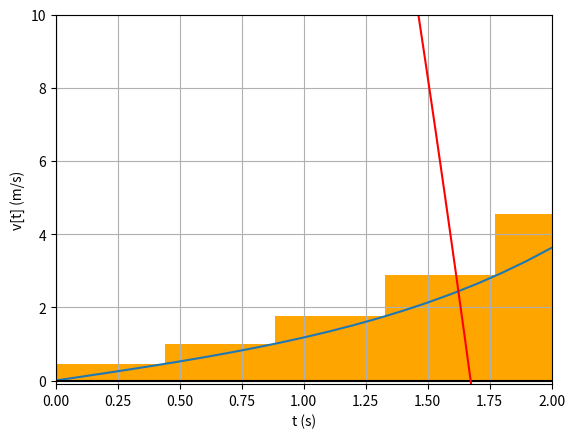
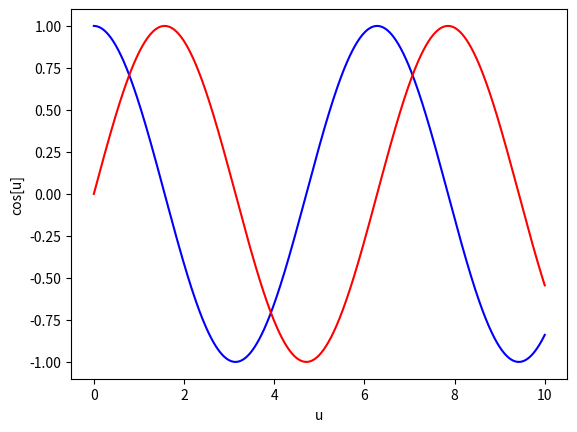

These charts were generated, in order, by the following Python code: (Note: this script raises an exception after producing the figures.)
import numpy as np
import matplotlib.pyplot as plt

xmin = 0.0
xmax = 3.2
dx = 0.1

xlist = []
ylist = []
x_val = xmin
while x_val <= xmax:
    xlist.append(x_val)
    ylist.append(np.sinh(x_val))
    x_val += dx

xarray = np.array(xlist)
yarray = np.array(ylist)

#print(xarray)
#print(yarray)

x = np.linspace(0.0,4.0,num=10)
y = np.sinh(x)
fig, ax = plt.subplots()
ax.plot(xarray, yarray,'-')
ax.bar(x-0.05,y, color = 'orange')
plt.xlim(xmin, 3.0)
plt.ylim(-0.1,10)
plt.ylabel("sinh[x]")
plt.xlabel("x")

#ax.plot(x, 1/x)
#ax.plot(x, np.log(x))
#ax.set_aspect('equal')
ax.grid(True, which='both')

ax.axhline(y=0, color='k')
ax.axvline(x=0, color='k')

plt.show()

def v(t):         # I'll define a function for the thing that I want to integrate
    return (-9.8)*t + 50.0 - 12.0*t*t

tmin = 0.0        # set up the integral parameters
tmax = 2.0
dt = 0.01

pos_sum = 0.0     # the variable that I'll add to each time through the loop

tarr, varr = [], []
t = tmin
while t <= tmax:
    tarr.append(t)
    varr.append(v(t))
    pos_sum += v(t)*dt
    t = t + dt
    
output_str = "%0.5f \t %0.5f" % (t,pos_sum)  # this is a fancy way to format numbers into strings.
                                             # try it out!
print(output_str)

tarr = np.array(tarr)
varr = np.array(varr)

plt.plot(tarr,varr,'r-')
plt.xlim(tmin, tmax)
plt.ylabel("v[t] (m/s)")
plt.xlabel("t (s)")
plt.show()

def integrate_v(deltat):
    mint = 0.0
    maxt = 2.0
    integ = 0.0
    t = mint
    while t <= maxt:
        integ += v(t)*deltat
        t = t + deltat
    return integ

dts = [1.0, 0.1, 0.01, 0.001, 1e-4, 1e-5, 1e-6, 1e-7]

for dtval in dts:
    print(str(dtval) + "\t" + str(integrate_v(dtval)))

ulis = []
cos_vals = []
cos_int = []

int_sum = 0.0
umin = 0.0
umax = 10.0
du = 0.0001
u_val = umin

nloops = 0

while u_val <= umax:
    int_sum += np.cos(u_val)*du
    if nloops % 100 == 0:
        ulis.append(u_val)
        cos_vals.append(np.cos(u_val))
        cos_int.append(int_sum)
    u_val += du
    nloops += 1

ulis = np.array(ulis)
cos_vals = np.array(cos_vals)
cos_int = np.array(cos_int)

fig, ax = plt.subplots()
ax.plot(ulis,cos_vals,'b-')
ax.plot(ulis,cos_int,'r-')
plt.ylabel("cos[u]")
plt.xlabel("u")

plt.show()


from vpython import *

import random as rand

scene.caption = """Right button drag or Ctrl-drag to rotate "camera" to view scene.
To zoom, drag with middle button or Alt/Option depressed, or use scroll wheel.
     On a two-button mouse, middle is left + right.
Touch screen: pinch/extend to zoom, swipe or two-finger rotate."""

side = 4.0
thk = 0.3
s2 = 2*side - thk
s3 = 2*side + thk
wallR = box (pos=vector( side, 0, 0), size=vector(thk, s2, s3),  color = color.red)
wallL = box (pos=vector(-side, 0, 0), size=vector(thk, s2, s3),  color = color.red)
wallB = box (pos=vector(0, -side, 0), size=vector(s3, thk, s3),  color = color.blue)
wallT = box (pos=vector(0,  side, 0), size=vector(s3, thk, s3),  color = color.blue)
wallBK = box(pos=vector(0, 0, -side), size=vector(s2, s2, thk), color = color.gray(0.7))

ball = sphere (color = color.green, radius = 0.4, make_trail=True, retain=100, 
               trail_color=color.cyan)
ball.mass = 1.0
ball.velocity = vector(-2.0, 0.0, -2.9)
side = side - thk*0.5 - ball.radius
ball.pos = vector(side-0.3, side-0.3, side-0.3)

dt = 0.001
t = 0.0
f = vector(0, -9.8*ball.mass, 0.0)
a = (1/ball.mass)*f

while True:
    rate(400)
    t = t + dt
    ball.velocity = ball.velocity + a*dt 
    ball.pos = ball.pos + (ball.velocity/ball.mass)*dt
    if ball.pos.x < -side:
        ball.velocity.x = -ball.velocity.x
        ball.pos.x = -side
    if ball.pos.x > side:
        ball.velocity.x = -ball.velocity.x
        ball.pos.x = side
    if ball.pos.y < -side:
        ball.velocity.y = -ball.velocity.y
        ball.pos.y = -side
    if ball.pos.y > side:
        ball.velocity.y = -ball.velocity.y
        ball.pos.y = side
    if ball.pos.z < -side:
        ball.velocity.z = -ball.velocity.z
        ball.pos.z = -side
    if ball.pos.z > side:
        ball.velocity.z = -ball.velocity.z
        ball.pos.z = side
        
